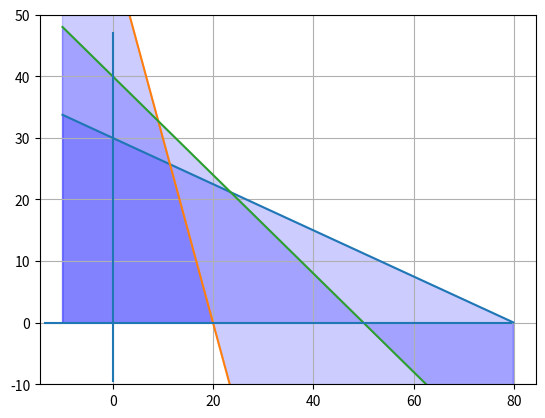

Source code (Python):
import numpy as np
from matplotlib import pyplot as plt

def f1(x):
    return (-3/8)*x+30
def f2(x):
    return (-3)*x+60
def f3(x):
    return (-4/5)*x+40

x=np.arange(-10,80,0.1)

plt.plot(x, [f1(i) for i in x])
plt.plot(x, [f2(i) for i in x])
plt.plot(x, [f3(i) for i in x])

plt.ylim(-10, 50)

plt.axhline(y=0, xmin=0.01, xmax=0.95)
plt.axvline(x=0, ymin=0.01, ymax=0.95)
plt.fill_between(x,f1(x), color="blue", alpha=0.2)
plt.fill_between(x,f2(x), color="blue", alpha=0.2)
plt.fill_between(x,f3(x), color="blue", alpha=0.2)
plt.grid()
plt.show()

